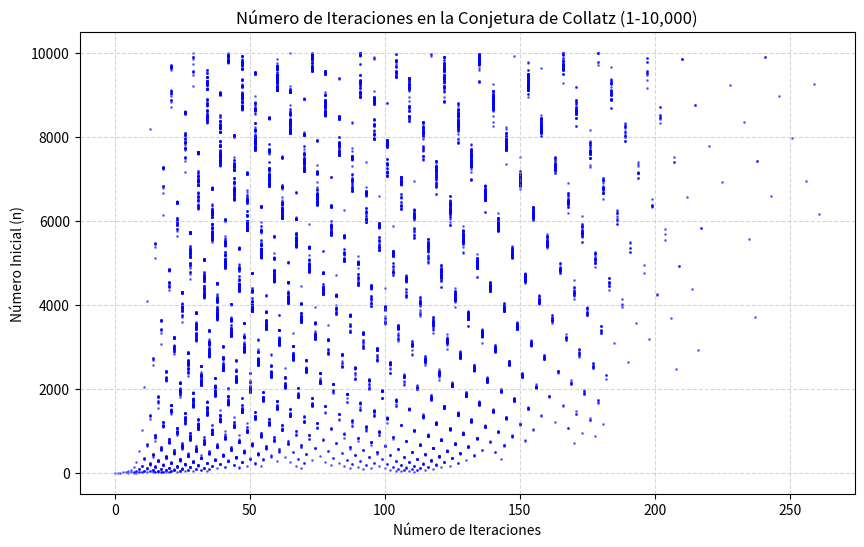

Write the Python code that produced this figure.
import matplotlib.pyplot as plt

def collatz_iterations(n):
    """Calcula el número de iteraciones necesarias para que la secuencia de Collatz llegue a 1."""
    count = 0
    while n != 1:
        n = n // 2 if n % 2 == 0 else 3 * n + 1
        count += 1
    return count

x_values = list(range(1, 10001))
y_values = [collatz_iterations(n) for n in x_values]

plt.figure(figsize=(10, 6))
plt.scatter(y_values, x_values, s=1, color='blue', alpha=0.5)
plt.xlabel("Número de Iteraciones")
plt.ylabel("Número Inicial (n)")
plt.title("Número de Iteraciones en la Conjetura de Collatz (1-10,000)")
plt.grid(True, linestyle="--", alpha=0.5)

plt.savefig("collatz_graph.png", dpi=300)
plt.show()
